Run: headless pygame with SDL's dummy video driver; simulated clock (each Clock.tick advances the game by its frame time, no real sleeping); random seed 0; keys injected as events and as key.get_pressed() state; mouse plan: one left click at the window centre at the start of phase 2, then a move to the lower-right quarter at the start of phase 3.
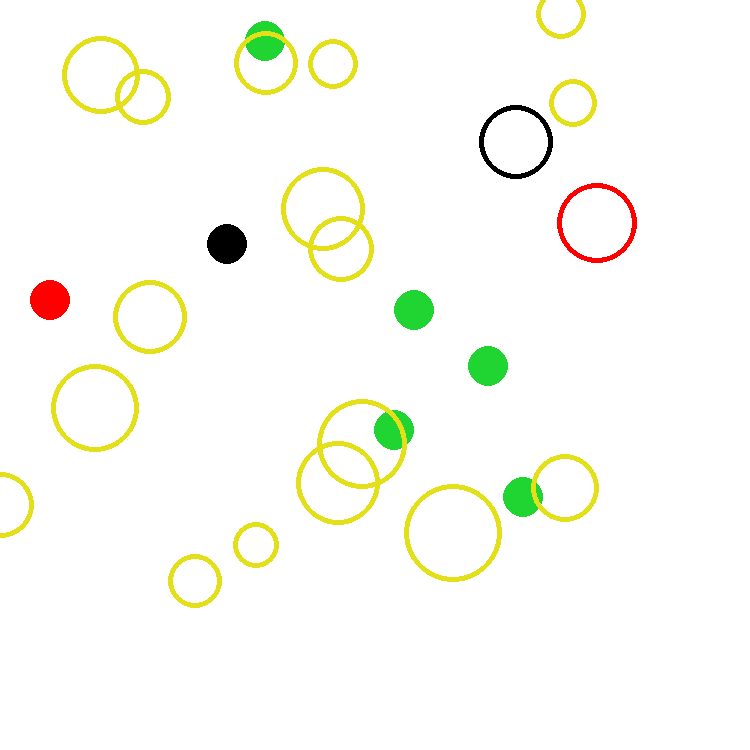
Frame 1 of 4 · flips 1–60 · no input
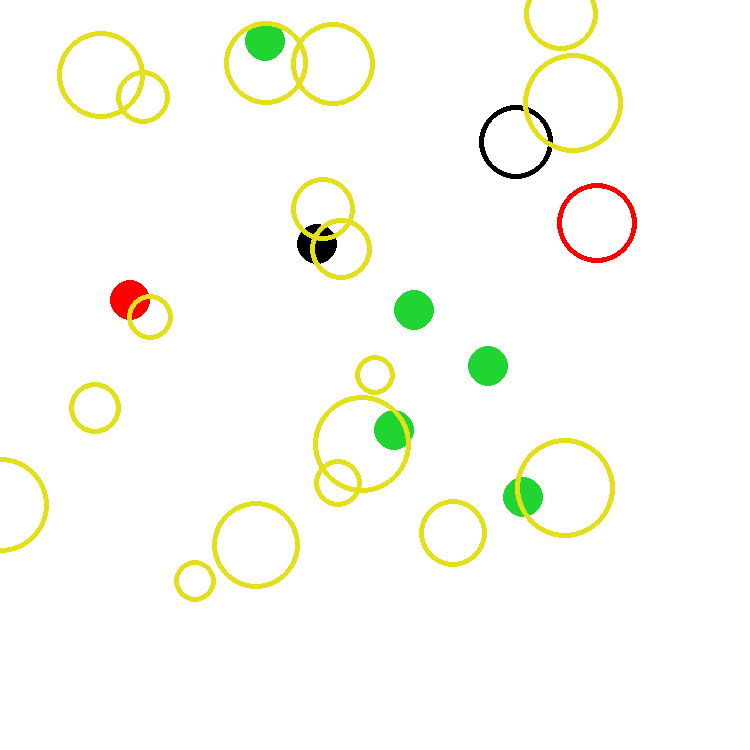
Frame 2 of 4 · flips 61–180 · clicked the window centre · tapped SPACE, RETURN · held RIGHT (→), D
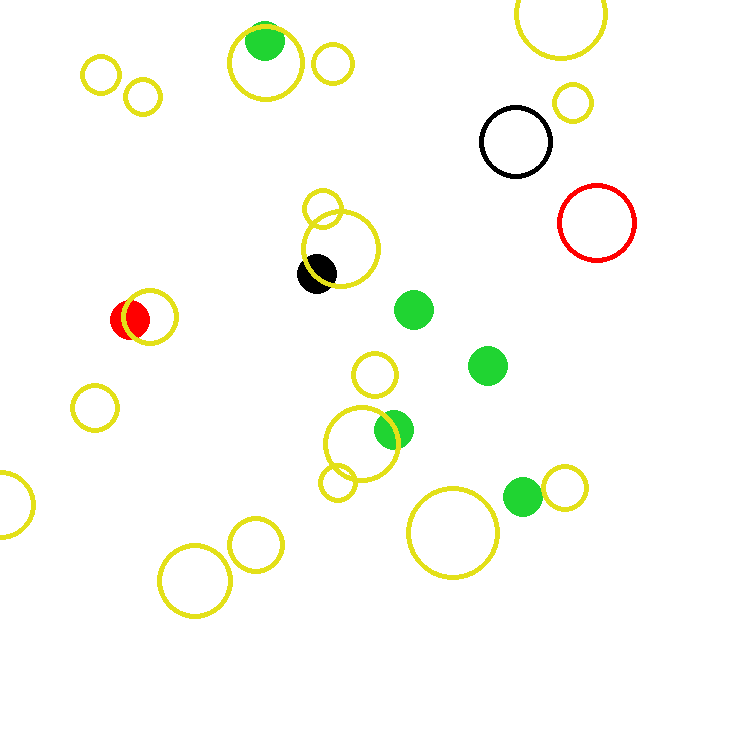
Frame 3 of 4 · flips 181–300 · moved the mouse to the lower-right quarter · held DOWN (↓), S
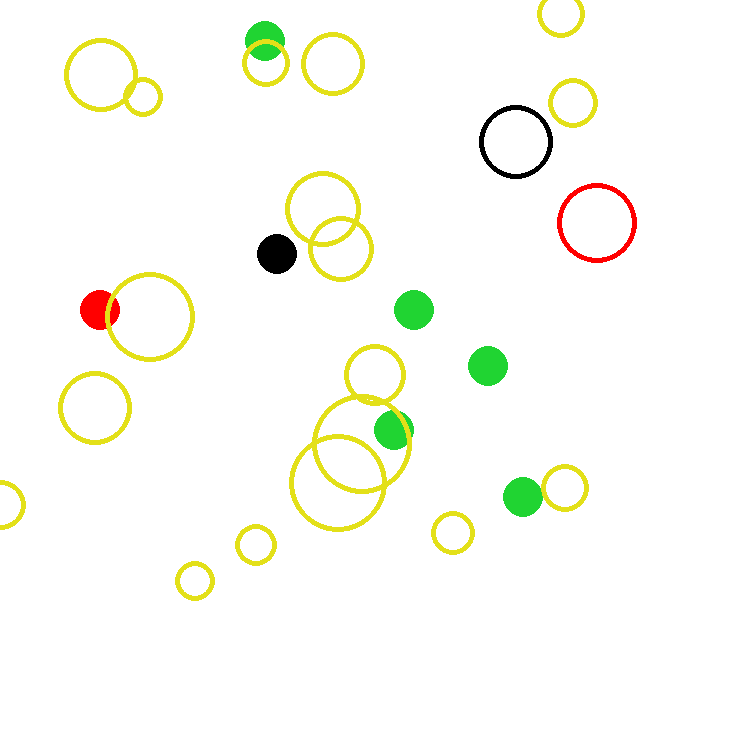
Frame 4 of 4 · flips 301–420 · held LEFT (←), A, UP (↑), W

The pygame program that drew these frames:

import random 
import pygame
import sys
import time
from pygame.locals import *
import time as t
pygame.init()

game_clock = pygame.time.Clock()
static_players = [ ]
p1win = False
p2win = False



green1x = random.randrange(0, 600)
green1y = random.randrange(0, 600)

green2y = random.randrange(0, 600)
green2x = random.randrange(0, 600)

green3x = random.randrange(0, 600)
green3y = random.randrange(0, 600)

green4x = random.randrange(0, 600)
green4y = random.randrange(0, 600)

green5x = random.randrange(0, 600)
green5y = random.randrange(0, 600)


cir2x = random.randrange(0, 600)
cir2y = random.randrange(0, 600)
circlex = random.randrange(0, 600)
circley = random.randrange(0, 600)
circle2Size = 40
circleSize = 40
p2count = 0
p2limit = 3
whight = 750
wwidth = 750
player_random_limit = 3
player_random_count = 0
playerx = 300
playery = 50
DRAWNEW = False
player2x = 50
player2y = 300
main_window = pygame.display.set_mode((wwidth, whight), 0, 32)
hashit = False
pygame.display.set_caption('Circles and dots in a box!')
circle_num = random.randrange(15, 20)
WHITE = (255, 255, 255)
RED = (255, 0, 0)
BLACK = (0, 0, 0)
PURPLE = (208, 16, 222)
YELLOW = (227, 224, 25)
GREEN = (32, 212, 50)                                 
player = pygame.draw.circle(main_window, BLACK, (playerx, playery), 20, 0)
player2 = pygame.draw.circle(main_window, BLACK, (player2x, player2y), 20, 0)
extra_cicle = pygame.draw.circle(main_window, YELLOW, (circlex, circley), 40, 5)
circle_pos = [ ]
MOVESPEED2 = 10
MOVESPEED = 10
static_position = [ ]
extra_circle2 = pygame.draw.circle(main_window, RED, (cir2x, cir2y), circle2Size, 5)


green1 = pygame.draw.circle(main_window, GREEN, (green1x, green1y), 20, 0)
green2 = pygame.draw.circle(main_window, GREEN, (green2x, green2y), 20, 0)
green3 = pygame.draw.circle(main_window, GREEN, (green3x, green3y), 20, 0)
green4 = pygame.draw.circle(main_window, GREEN, (green4x, green4y), 20, 0)
green5 = pygame.draw.circle(main_window, GREEN, (green5x, green5y), 20, 0)






for number in range(0, circle_num):
    circlexposition = random.randrange(0, 600)
    circleyposition = random.randrange(0, 600)
    circle_pos.append(circlexposition)
    circle_pos.append(circleyposition)


while True:
    MOVERIGHT = False
    MOVELEFT = False 
    MOVEUP = False
    MOVEDOWN = False

    MOVERIGHT2 = False
    MOVELEFT2 = False 
    MOVEUP2 = False
    MOVEDOWN2 = False
    main_window.fill(WHITE)

    for event in pygame.event.get():
        
        if event.type == QUIT:
            pygame.quit()
            sys.exit()
            
        if event.type == KEYDOWN:
            if event.key == K_LEFT:
                MOVELEFT = True
                MOVERIGHT = False
            if event.key == K_RIGHT:
                MOVELEFT = False
                MOVERIGHT = True
            if event.key == K_UP:
                MOVEUP = True
                MOVEDOWN = False
            if event.key == K_DOWN:
                MOVEUP = False
                MOVEDOWN = True
            
            if event.key == K_a:
                MOVELEFT2 = True
                MOVERIGHT2 = False
            if event.key == K_d:
                MOVELEFT2 = False
                MOVERIGHT2 = True
            if event.key == K_w:
                MOVEUP2 = True
                MOVEDOWN2 = False
            if event.key == K_s:
                MOVEUP2 = False
                MOVEDOWN2 = True
            if event.key == K_k:
                if MOVESPEED > 40:
                    MOVESPEED = 10
                else:
                    MOVESPEED += 3
            if event.key == K_m:
                if MOVESPEED <= 1:
                    MOVESPEED = 10
                else:
                    MOVESPEED -= 3
            if event.key == K_f:
                if MOVESPEED2 > 40:
                    MOVESPEED2 = 10
                else:
                    MOVESPEED2 += 3
            if event.key == K_c:
                if MOVESPEED2 <= 1:
                    MOVESPEED2 = 10
                else:    
                    MOVESPEED2 -= 3 
            if event.key == K_z:        
                if p2count <= p2limit:
                    player2x = random.randrange(0, 600) 
                    player2y = random.randrange(0, 600)
                    p2count += 1 
                else:
                    pass
            if event.key == K_l:
                if player_random_count <= player_random_limit:
                    playerx = random.randrange(0, 600) 
                    playery = random.randrange(0, 600)
                    player_random_count += 1 
                else:
                    pass
        if event.type == MOUSEBUTTONDOWN:
            circle_pos.append(event.pos[0])
            circle_pos.append(event.pos[1])
            
        if MOVEDOWN and player.bottom < whight:
            playery += MOVESPEED
        if MOVEUP and player.top > 0:
            playery -= MOVESPEED
        if MOVELEFT and player.left > 0:
            playerx -= MOVESPEED
        if MOVERIGHT and player.right < wwidth:
            playerx += MOVESPEED
        
        if MOVEDOWN2 and player2.bottom < whight:
            player2y += MOVESPEED2
        if MOVEUP2 and player2.top > 0:
            player2y -= MOVESPEED2
        if MOVELEFT2 and player2.left > 0:
            player2x -= MOVESPEED2
        if MOVERIGHT2 and player2.right < wwidth:
            player2x += MOVESPEED2
            
    if player.colliderect(player2):
        playerx = random.randrange(0, 600)
        playery = random.randrange(0, 600)
        player2x = random.randrange(0, 600)
        player2y = random.randrange(0, 600)
    if player.colliderect(extra_cicle):
        circleSize += 5

        playerx = random.randrange(0, 600)
        playery = random.randrange(0, 600)
    if player2.colliderect(extra_cicle):
        circleSize += 3
        player2x = random.randrange(0, 600)
        player2y = random.randrange(0, 600)
    if player.colliderect(extra_circle2):
        circle2Size += 3
        playerx = random.randrange(0, 600)
        playery = random.randrange(0, 600)
    if player2.colliderect(extra_circle2):
        circle2Size += 5
        player2x = random.randrange(0, 600)
        player2y = random.randrange(0, 600)
    if player.colliderect(green1) or player.colliderect(green2) or player.colliderect(green3) or player.colliderect(green4) or player.colliderect(green5):
        circleSize -= 3
        playerx = random.randrange(0, 600)
        playery = random.randrange(0, 600)
    if player2.colliderect(green1) or player2.colliderect(green2) or player2.colliderect(green3) or player2.colliderect(green4) or player2.colliderect(green5):
        circle2Size -= 3
        player2x = random.randrange(0, 600)
        player2y = random.randrange(0, 600)        
    
    player = pygame.draw.circle(main_window, BLACK, (playerx, playery), 20, 0)
    player2 = pygame.draw.circle(main_window, RED, (player2x, player2y), 20, 0)    
    extra_cicle = pygame.draw.circle(main_window, BLACK, (circlex, circley), circleSize, 5)
    extra_circle2 = pygame.draw.circle(main_window, RED, (cir2x, cir2y), circle2Size, 5)


    green1 = pygame.draw.circle(main_window, GREEN, (green1x, green1y), 20, 0)

    green2 = pygame.draw.circle(main_window, GREEN, (green2x, green2y), 20, 0)

    green3 = pygame.draw.circle(main_window, GREEN, (green3x, green3y), 20, 0)

    green4 = pygame.draw.circle(main_window, GREEN, (green4x, green4y), 20, 0)

    green5 = pygame.draw.circle(main_window, GREEN, (green5x, green5y), 20, 0)
    
    if circleSize > 80:
        p1win = True
        break

    if circle2Size > 80:
        p2win = True
        break


    for circl in range(len(circle_pos)):
        if circl % 2 != 0:
            continue
        else:
                pygame.draw.circle(main_window, YELLOW, (circle_pos[circl], circle_pos[circl+1]), random.randrange(20, 51), 5)        
    if circleSize <= 10:
        circleSize += 5
    if circle2Size <= 10:
        circle2Size += 5                   
        
    pygame.display.update()
    game_clock.tick(40)
           
if p1win:
    main_window.fill(BLACK)
if p2win:
    main_window.fill(RED)    
    
pygame.display.update()
t.sleep(1)
pygame.quit()
sys.exit()

                
